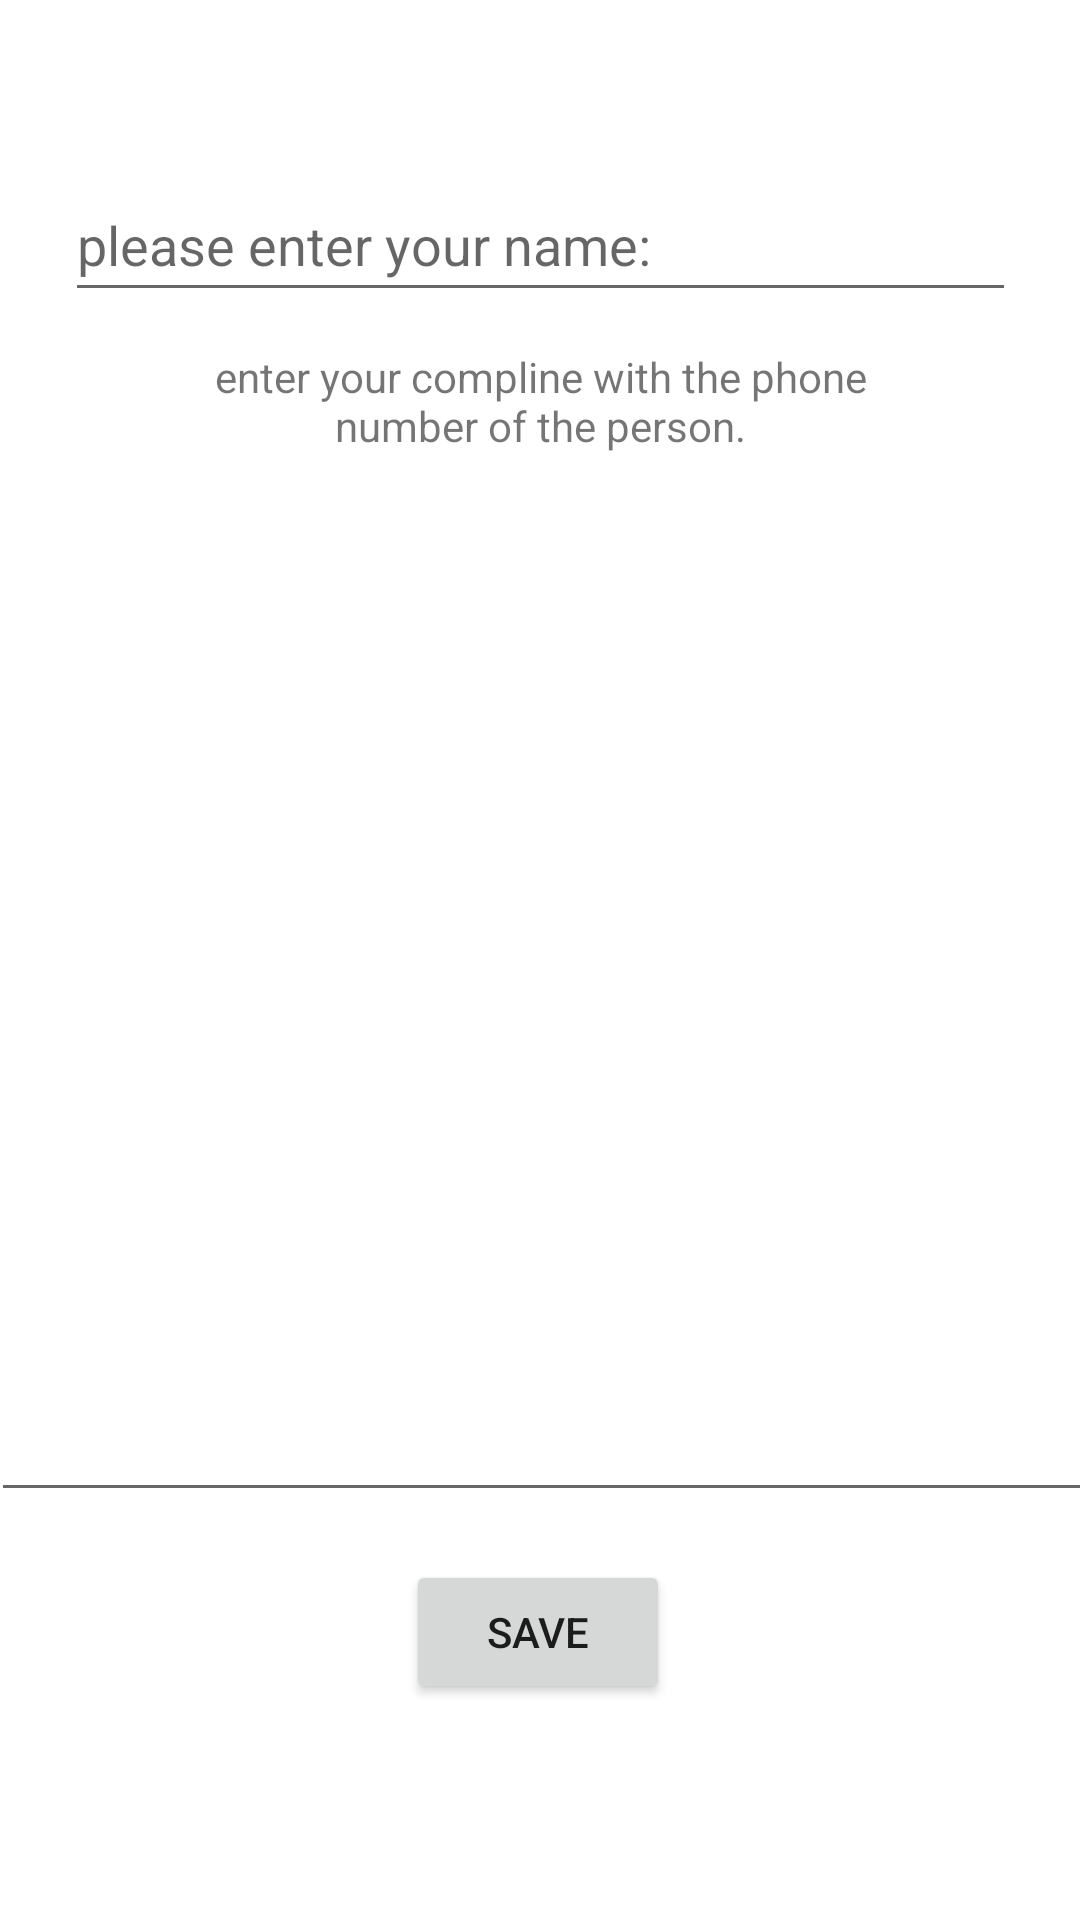

The Android layout XML behind this screen, and the referenced resources:
<!-- AndroidManifest.xml: application theme Theme.Medcom -->
<!-- res/layout/activity_report.xml -->
<?xml version="1.0" encoding="utf-8"?>
<androidx.constraintlayout.widget.ConstraintLayout xmlns:android="http://schemas.android.com/apk/res/android"
    xmlns:app="http://schemas.android.com/apk/res-auto"
    xmlns:tools="http://schemas.android.com/tools"
    android:layout_width="match_parent"
    android:layout_height="match_parent"
    tools:context=".report">

    <EditText
        android:id="@+id/MultiLine"
        android:layout_width="367dp"
        android:layout_height="404dp"
        android:layout_marginBottom="16dp"
        android:ems="10"
        android:gravity="start|top"
        android:inputType="textMultiLine"
        app:layout_constraintBottom_toTopOf="@+id/SaveBtn"
        app:layout_constraintEnd_toEndOf="parent"
        app:layout_constraintStart_toStartOf="parent" />

    <Button
        android:id="@+id/SaveBtn"
        android:layout_width="wrap_content"
        android:layout_height="wrap_content"
        android:layout_marginBottom="72dp"
        android:text="save"
        app:layout_constraintBottom_toBottomOf="parent"
        app:layout_constraintEnd_toEndOf="parent"
        app:layout_constraintHorizontal_bias="0.498"
        app:layout_constraintStart_toStartOf="parent" />

    <EditText
        android:id="@+id/PersonName"
        android:layout_width="317dp"
        android:layout_height="48dp"
        android:layout_marginTop="56dp"
        android:ems="10"
        android:hint="please enter your name:"
        android:inputType="textPersonName"
        app:layout_constraintEnd_toEndOf="parent"
        app:layout_constraintStart_toStartOf="parent"
        app:layout_constraintTop_toTopOf="parent" />

    <TextView
        android:id="@+id/Numb"
        android:layout_width="233dp"
        android:layout_height="39dp"
        android:layout_marginTop="12dp"
        android:text="enter your compline with the phone number of the person."
        android:textAlignment="center"
        app:layout_constraintEnd_toEndOf="parent"
        app:layout_constraintStart_toStartOf="parent"
        app:layout_constraintTop_toBottomOf="@+id/PersonName" />
</androidx.constraintlayout.widget.ConstraintLayout>
<!-- resources referenced by this layout -->
<resources>
  <style name="Theme.Medcom" parent="Theme.MaterialComponents.DayNight.DarkActionBar">
          
          <item name="colorPrimary">@color/purple_500</item>
          <item name="colorPrimaryVariant">@color/purple_700</item>
          <item name="colorOnPrimary">@color/white</item>
          
          <item name="colorSecondary">@color/teal_200</item>
          <item name="colorSecondaryVariant">@color/teal_700</item>
          <item name="colorOnSecondary">@color/black</item>
          
          <item name="android:statusBarColor" tools:targetApi="l">?attr/colorPrimaryVariant</item>
          
      </style>
  <!-- not gathered from this repository: default colours our renderer supplied (Android Studio template values) -->
  <color name="purple_500">#FF6200EE</color>
  <color name="purple_700">#FF3700B3</color>
  <color name="teal_200">#FF03DAC5</color>
  <color name="teal_700">#FF018786</color>
  <color name="black">#FF000000</color>
  <color name="white">#FFFFFFFF</color>
</resources>
